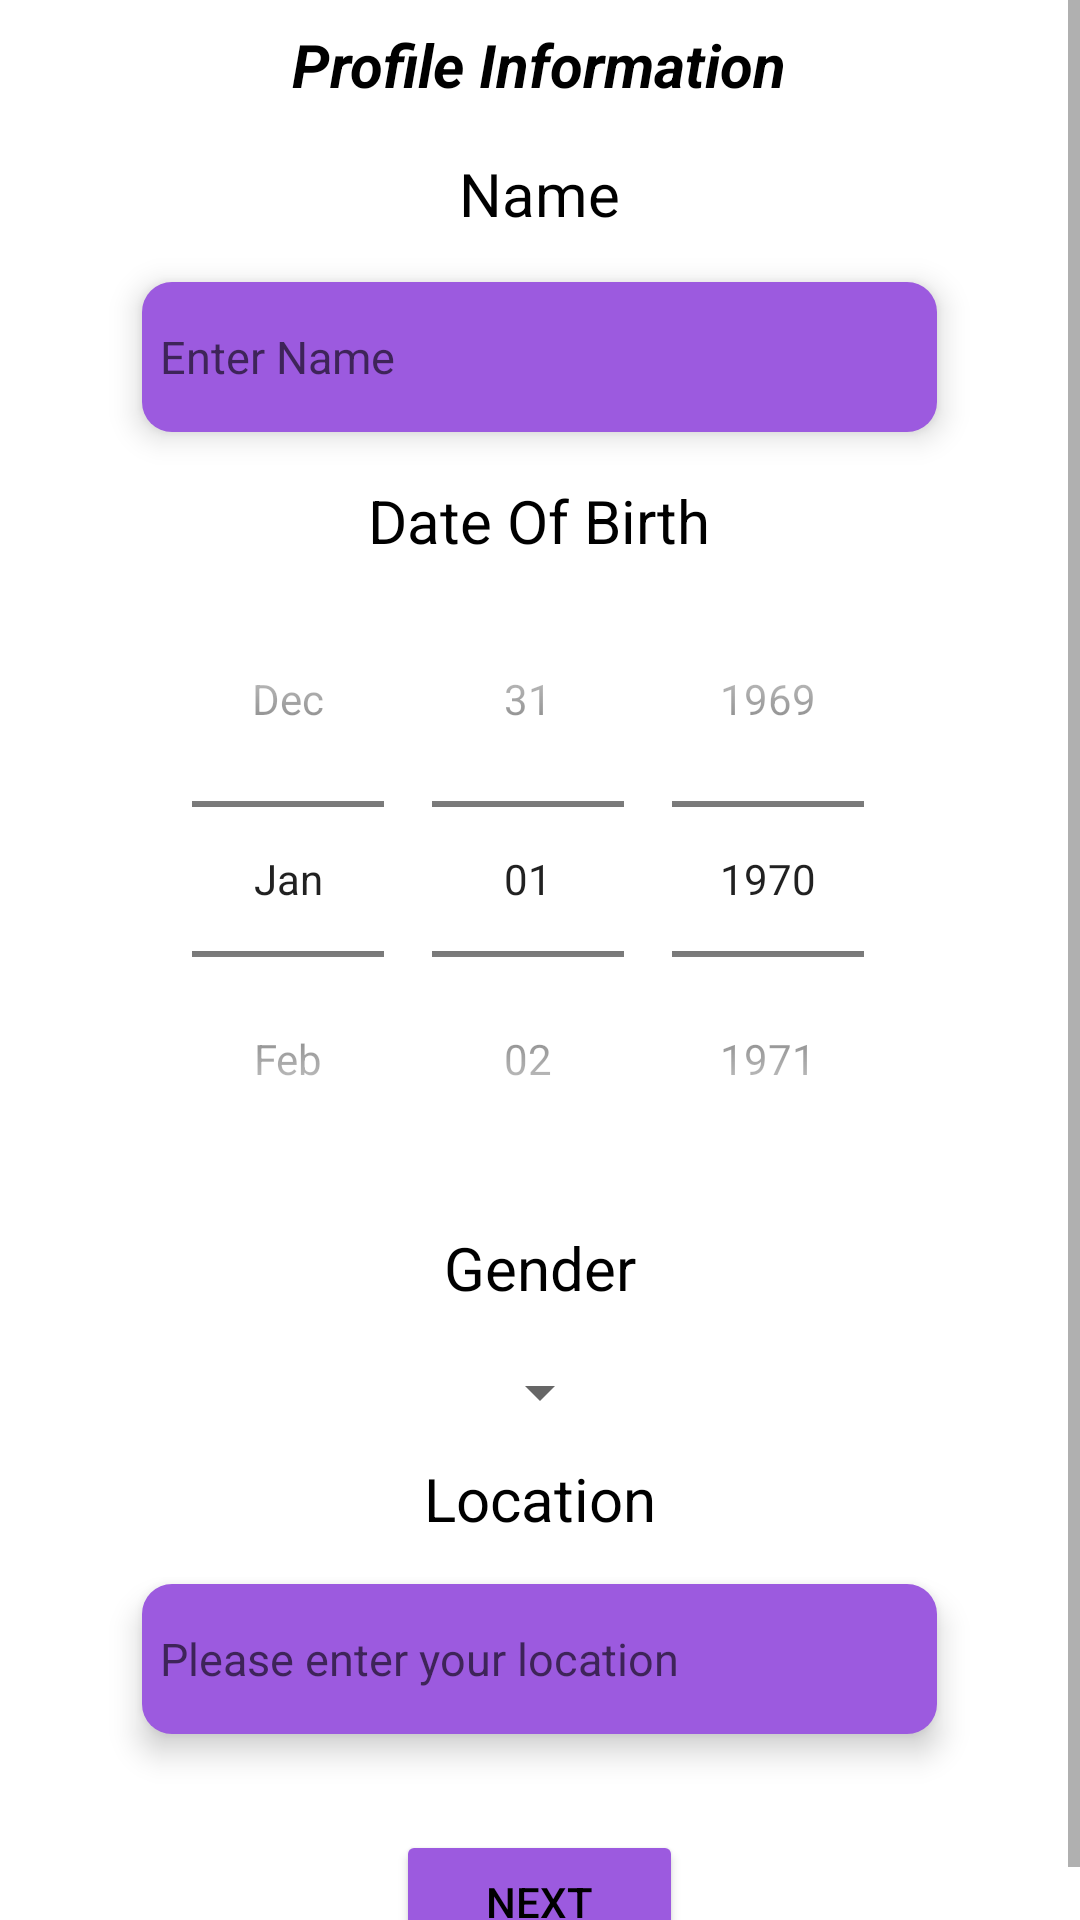

Android layout source for this screen:
<!-- AndroidManifest.xml: application theme Theme.TechingApp -->
<!-- res/layout/profile_info_1of2.xml -->
<?xml version="1.0" encoding="utf-8"?>
<androidx.constraintlayout.widget.ConstraintLayout xmlns:android="http://schemas.android.com/apk/res/android"
    xmlns:app="http://schemas.android.com/apk/res-auto"
    android:layout_width="match_parent"
    android:layout_height="match_parent">

    <ScrollView
        android:layout_width="match_parent"
        android:layout_height="wrap_content"
        app:layout_constraintEnd_toEndOf="parent"
        app:layout_constraintStart_toStartOf="parent"
        app:layout_constraintTop_toTopOf="parent">

        <LinearLayout
            android:layout_width="match_parent"
            android:layout_height="wrap_content"
            android:layout_gravity="center_horizontal"
            android:importantForAutofill="noExcludeDescendants"
            android:orientation="vertical">

            <TextView
                android:layout_width="wrap_content"
                android:layout_height="wrap_content"
                android:layout_gravity="center"
                android:layout_marginTop="8dp"
                android:text="@string/profile_information_text"
                android:textColor="@color/black"
                android:textSize="20sp"
                android:textStyle="bold|italic" />

            <TextView
                android:layout_width="wrap_content"
                android:layout_height="wrap_content"
                android:layout_gravity="center"
                android:layout_marginTop="16dp"
                android:text="@string/name_user_profile_info_text"
                android:textColor="@color/black"
                android:textSize="20sp" />

            <EditText
                android:id="@+id/nameText_Insert"
                android:layout_width="wrap_content"
                android:layout_height="wrap_content"
                android:layout_gravity="center"
                android:layout_marginTop="16dp"
                android:background="@drawable/custom_input"
                android:drawableStart="@drawable/ic_person"
                android:drawablePadding="8dp"
                android:elevation="6dp"
                android:ems="15"
                android:hint="@string/user_personalName"
                android:inputType="textPersonName"
                android:padding="6dp"
                android:textSize="15sp" />

            <TextView
                android:layout_width="wrap_content"
                android:layout_height="wrap_content"
                android:layout_gravity="center"
                android:layout_marginTop="16dp"
                android:text="@string/date_of_birth_profile_info_text"
                android:textColor="@color/black"
                android:textSize="20sp" />

            <DatePicker
                android:id="@+id/date_of_birth_picker"
                android:layout_width="wrap_content"
                android:layout_height="wrap_content"
                android:layout_gravity="center_horizontal"
                android:calendarViewShown="false"
                android:datePickerMode="spinner" />

            
            
            
            
            
            
            
            
            
            
            
            
            
            
            

            <TextView
                android:layout_width="wrap_content"
                android:layout_height="wrap_content"
                android:layout_gravity="center"
                android:layout_marginTop="10dp"
                android:text="@string/gender_profile_info_text"
                android:textColor="@color/black"
                android:textSize="20sp" />

            <Spinner
                android:id="@+id/gender_spinner_profile_info"
                android:layout_width="wrap_content"
                android:layout_height="wrap_content"
                android:layout_gravity="center_horizontal"
                android:layout_marginTop="16dp"
                android:elevation="6dp"

                android:ems="15"
                android:padding="6dp"
                android:textSize="15sp" />

            <TextView
                android:layout_width="wrap_content"
                android:layout_height="wrap_content"
                android:layout_gravity="center"
                android:layout_marginTop="10dp"
                android:text="@string/location_profile_info_text"
                android:textColor="@color/black"
                android:textSize="20sp" />

            <EditText
                android:id="@+id/location_Insert"
                android:layout_width="wrap_content"
                android:layout_height="wrap_content"
                android:layout_gravity="center"
                android:layout_marginTop="15dp"
                android:background="@drawable/custom_input"
                android:drawableStart="@drawable/ic_location"
                android:drawablePadding="8dp"
                android:elevation="6dp"
                android:ems="15"
                android:hint="@string/user_location_profile_info_hint"
                android:inputType="date"
                android:padding="6dp"
                android:textSize="15sp" />

            <Button
                android:id="@+id/nextbtn_secondPageInfo"
                android:layout_width="wrap_content"
                android:layout_height="wrap_content"
                android:layout_gravity="center"
                android:layout_marginTop="32dp"
                android:backgroundTint="#9C5ADF"
                android:paddingLeft="30dp"
                android:paddingTop="10dp"
                android:paddingRight="30dp"
                android:paddingBottom="10dp"
                android:text="@string/next_btn_text"
                android:textColor="@color/black" />

        </LinearLayout>
    </ScrollView>
</androidx.constraintlayout.widget.ConstraintLayout>
<!-- resources referenced by this layout -->
<resources>
  <!-- drawable custom_input (drawable) -->
  <?xml version="1.0" encoding="utf-8"?>
  <shape android:shape="rectangle" xmlns:android="http://schemas.android.com/apk/res/android">
  
      <corners android:radius="10dp"/>
      <solid android:color="#9C5ADF"/>
      <size android:height="50dp"/>
  
  </shape>
  <string name="date_of_birth_profile_info_text">Date Of Birth</string>
  <string name="gender_profile_info_text">Gender</string>
  <string name="location_profile_info_text">Location</string>
  <string name="name_user_profile_info_text">Name</string>
  <string name="next_btn_text">Next</string>
  <string name="profile_information_text">Profile Information</string>
  <string name="user_dateOfBirth">Please enter your date of birth</string>
  <string name="user_location_profile_info_hint">Please enter your location</string>
  <string name="user_personalName">Enter Name</string>
  <style name="Theme.TechingApp" parent="Theme.MaterialComponents.DayNight.DarkActionBar">
          
          <item name="colorPrimary">@color/purple_500</item>
          <item name="colorPrimaryVariant">@color/purple_700</item>
          <item name="colorOnPrimary">@color/white</item>
          
          <item name="colorSecondary">@color/teal_200</item>
          <item name="colorSecondaryVariant">@color/teal_700</item>
          <item name="colorOnSecondary">@color/black</item>
          
          <item name="android:statusBarColor" tools:targetApi="l">?attr/colorPrimaryVariant</item>
          
      </style>
  <!-- not gathered from this repository: default colours our renderer supplied (Android Studio template values) -->
  <color name="purple_500">#FF6200EE</color>
  <color name="purple_700">#FF3700B3</color>
  <color name="teal_200">#FF03DAC5</color>
  <color name="teal_700">#FF018786</color>
  <color name="black">#FF000000</color>
  <color name="white">#FFFFFFFF</color>
</resources>
